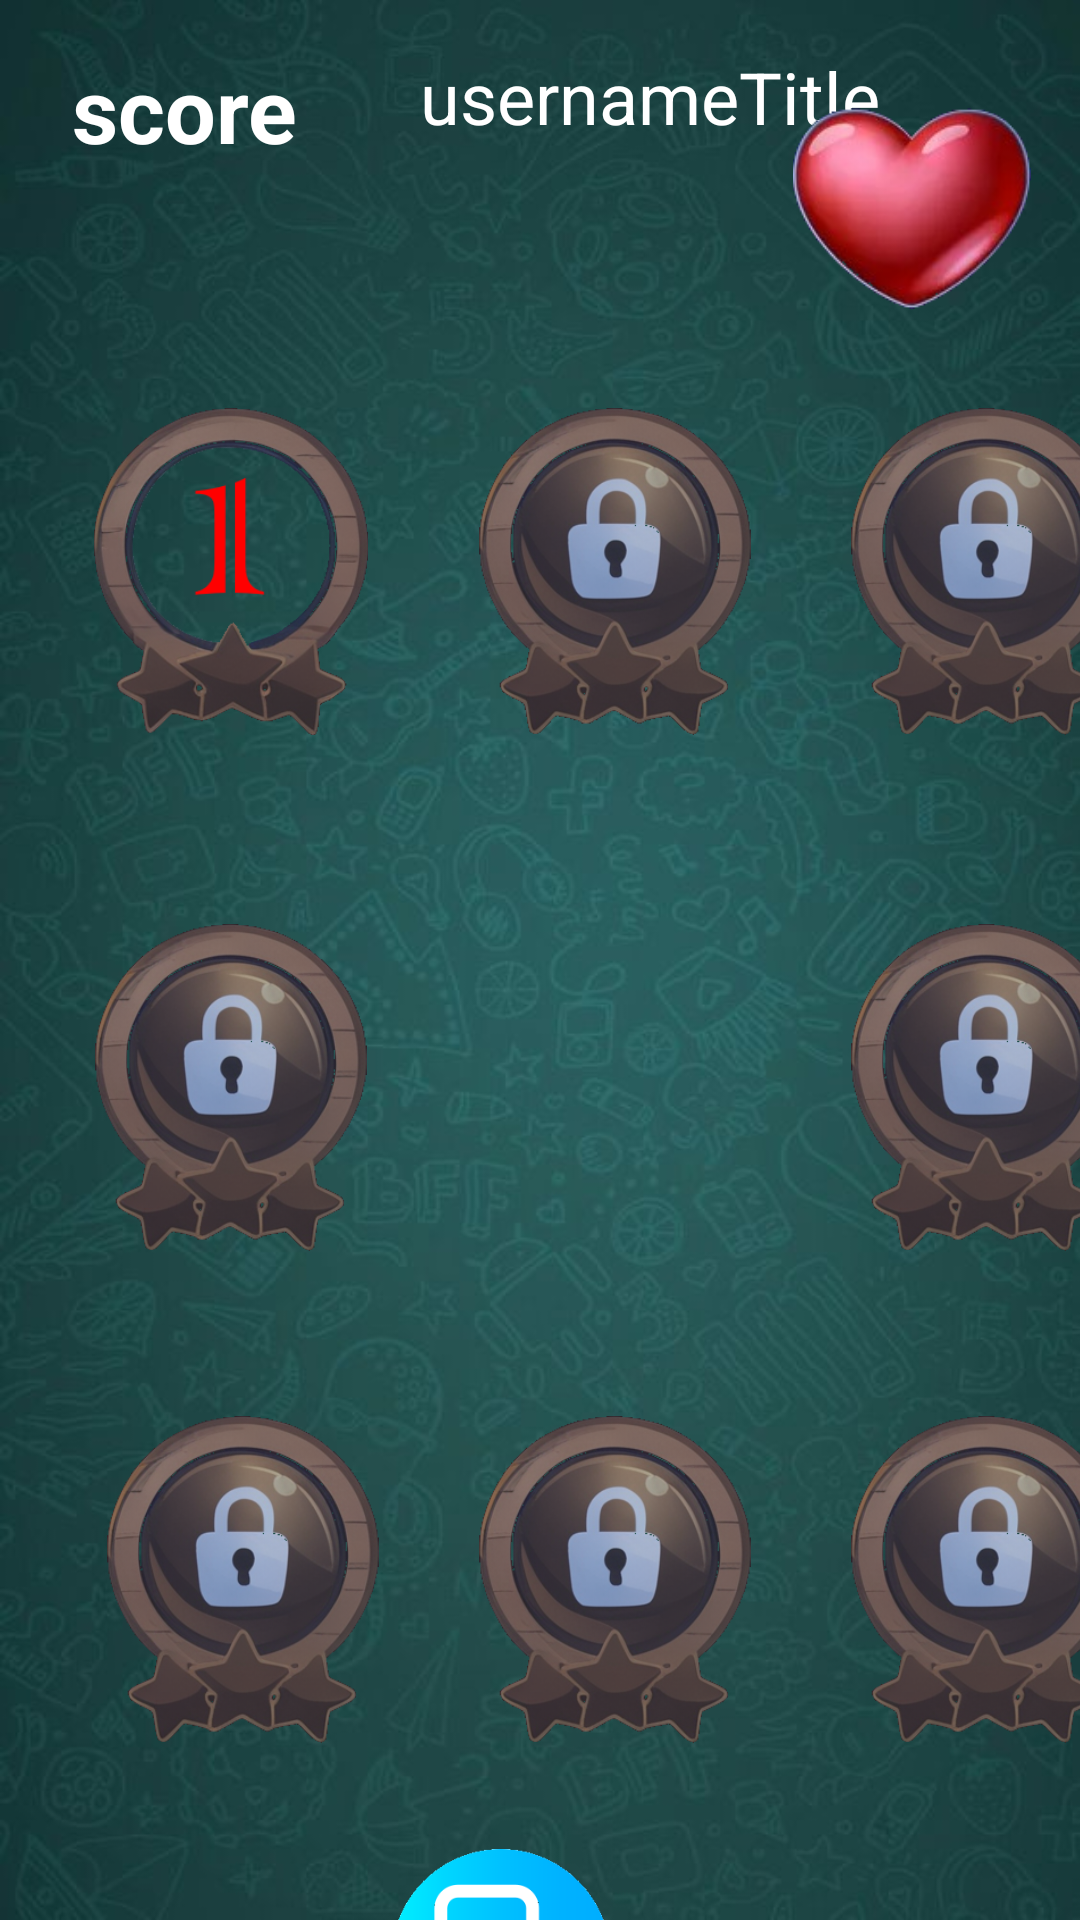

The Android layout XML behind this screen, and the referenced resources:
<!-- AndroidManifest.xml: application theme Theme.GrigoreAdrianMaths -->
<!-- res/layout/level_selector.xml -->
<?xml version="1.0" encoding="utf-8"?>
<androidx.constraintlayout.widget.ConstraintLayout xmlns:android="http://schemas.android.com/apk/res/android"
    xmlns:app="http://schemas.android.com/apk/res-auto"
    xmlns:tools="http://schemas.android.com/tools"
    android:id="@+id/myConstraintLayout"
    android:layout_width="match_parent"
    android:layout_height="match_parent"
    android:background="@drawable/background6"
    tools:context=".viewModels.LevelSelectorViewModel">

    <TextView
        android:id="@+id/tv_username"
        android:layout_width="wrap_content"
        android:layout_height="wrap_content"
        android:layout_marginStart="140dp"
        android:layout_marginTop="16dp"
        android:text="@string/usernametitle"
        android:textColor="@color/white"
        android:textSize="24sp"
        app:layout_constraintStart_toStartOf="parent"
        app:layout_constraintTop_toTopOf="parent" />

    <ImageButton
        android:id="@+id/bt_lvl1"
        android:layout_width="106dp"
        android:layout_height="109dp"
        android:layout_marginStart="24dp"
        android:layout_marginTop="136dp"
        android:adjustViewBounds="true"
        android:background="@null"
        android:contentDescription="@string/lvl1"
        android:scaleType="fitCenter"
        app:layout_constraintStart_toStartOf="parent"
        app:layout_constraintTop_toTopOf="parent"
        android:onClick="loadLvl1"
        app:srcCompat="@drawable/lvl1" />

    <ImageButton
        android:id="@+id/bt_lvl2"
        android:layout_width="106dp"
        android:layout_height="109dp"
        android:layout_marginStart="152dp"
        android:layout_marginTop="136dp"
        android:adjustViewBounds="true"
        android:background="@null"
        android:contentDescription="@string/lvl2"
        android:scaleType="fitCenter"
        android:onClick="loadLvl2"
        app:layout_constraintStart_toStartOf="parent"
        app:layout_constraintTop_toTopOf="parent"
        app:srcCompat="@drawable/level_locked" />

    <ImageButton
        android:id="@+id/bt_lvl3"
        android:layout_width="106dp"
        android:layout_height="109dp"
        android:layout_marginStart="276dp"
        android:layout_marginTop="136dp"
        android:adjustViewBounds="true"
        android:background="@null"
        android:contentDescription="@string/lvl3"
        android:scaleType="fitCenter"
        android:onClick="loadLvl3"
        app:layout_constraintStart_toStartOf="parent"
        app:layout_constraintTop_toTopOf="parent"
        app:srcCompat="@drawable/level_locked" />



    <ImageButton
        android:id="@+id/bt_lvl4"
        android:layout_width="106dp"
        android:layout_height="109dp"
        android:layout_marginStart="24dp"
        android:layout_marginTop="308dp"
        android:adjustViewBounds="true"
        android:background="@null"
        android:contentDescription="@string/lvl4"
        android:scaleType="fitCenter"
        android:onClick="loadLvl4"
        app:layout_constraintStart_toStartOf="parent"
        app:layout_constraintTop_toTopOf="parent"
        app:srcCompat="@drawable/level_locked" />

    <ImageButton
        android:id="@+id/bt_lvl5"
        android:layout_width="106dp"
        android:layout_height="109dp"
        android:layout_marginStart="276dp"
        android:layout_marginTop="308dp"
        android:adjustViewBounds="true"
        android:background="@null"
        android:contentDescription="@string/lvl5"
        android:scaleType="fitCenter"
        android:onClick="loadLvl5"
        app:layout_constraintStart_toStartOf="parent"
        app:layout_constraintTop_toTopOf="parent"
        app:srcCompat="@drawable/level_locked" />

    <ImageButton
        android:id="@+id/bt_lvl6"
        android:layout_width="106dp"
        android:layout_height="109dp"
        android:layout_marginStart="28dp"
        android:layout_marginTop="472dp"
        android:adjustViewBounds="true"
        android:background="@null"
        android:contentDescription="@string/lvl6"
        android:scaleType="fitCenter"
        android:onClick="loadLvl6"
        app:layout_constraintStart_toStartOf="parent"
        app:layout_constraintTop_toTopOf="parent"
        app:srcCompat="@drawable/level_locked" />

    <ImageButton
        android:id="@+id/bt_lvl7"
        android:layout_width="106dp"
        android:layout_height="109dp"
        android:layout_marginStart="152dp"
        android:layout_marginTop="472dp"
        android:adjustViewBounds="true"
        android:background="@null"
        android:contentDescription="@string/lvl7"
        android:onClick="loadLvl7"
        android:scaleType="fitCenter"
        app:layout_constraintStart_toStartOf="parent"
        app:layout_constraintTop_toTopOf="parent"
        app:srcCompat="@drawable/level_locked" />

    <ImageButton
        android:id="@+id/bt_lvl8"
        android:layout_width="106dp"
        android:layout_height="109dp"
        android:layout_marginStart="276dp"
        android:layout_marginTop="472dp"
        android:adjustViewBounds="true"
        android:background="@null"
        android:contentDescription="@string/lvl8"
        android:onClick="loadLvl8"
        android:scaleType="fitCenter"
        app:layout_constraintStart_toStartOf="parent"
        app:layout_constraintTop_toTopOf="parent"
        app:srcCompat="@drawable/level_locked" />

    <ImageView
        android:id="@+id/healthBar"
        android:layout_width="80dp"
        android:layout_height="67dp"
        android:layout_marginTop="36dp"
        android:layout_marginEnd="16dp"
        app:layout_constraintEnd_toEndOf="parent"
        app:layout_constraintTop_toTopOf="parent"
        app:srcCompat="@drawable/life_100" />

    <TextView
        android:id="@+id/tv_score"
        android:layout_width="wrap_content"
        android:layout_height="wrap_content"
        android:layout_marginStart="24dp"
        android:layout_marginTop="16dp"
        android:text="@string/score"
        android:textColor="@color/white"
        android:textSize="30sp"
        android:textStyle="bold"
        app:layout_constraintStart_toStartOf="parent"
        app:layout_constraintTop_toTopOf="parent" />

    <ImageButton
        android:id="@+id/bt_lout"
        android:layout_width="82dp"
        android:layout_height="73dp"
        android:layout_marginTop="568dp"
        android:layout_marginEnd="152dp"
        android:adjustViewBounds="true"
        android:background="@null"
        android:contentDescription="@string/lvl8"
        android:onClick="logOut"
        android:scaleType="fitCenter"
        app:layout_constraintEnd_toEndOf="parent"
        app:layout_constraintTop_toBottomOf="@+id/tv_username"
        app:srcCompat="@drawable/androidesunabasura" />


</androidx.constraintlayout.widget.ConstraintLayout>
<!-- resources referenced by this layout -->
<resources>
  <color name="white">#FFFFFFFF</color>
  <!-- drawable androidesunabasura: png bitmap (drawable, 9331 bytes) -->
  <!-- drawable background6: jpg bitmap (drawable, 47857 bytes) -->
  <!-- drawable level_locked: png bitmap (drawable, 89599 bytes) -->
  <!-- drawable life_100: png bitmap (drawable, 23860 bytes) -->
  <!-- drawable lvl1: png bitmap (drawable, 60888 bytes) -->
  <string name="lvl1">lvl1</string>
  <string name="lvl2">lvl2</string>
  <string name="lvl3">lvl3</string>
  <string name="lvl4">lvl4</string>
  <string name="lvl5">lvl5</string>
  <string name="lvl6">lvl6</string>
  <string name="lvl7">lvl7</string>
  <string name="lvl8">lvl8</string>
  <string name="score">score</string>
  <string name="usernametitle">usernameTitle</string>
  <style name="Theme.GrigoreAdrianMaths" parent="Base.Theme.GrigoreAdrianMaths" />
  <style name="Base.Theme.GrigoreAdrianMaths" parent="Theme.Material3.DayNight">
          
          
      </style>
</resources>
